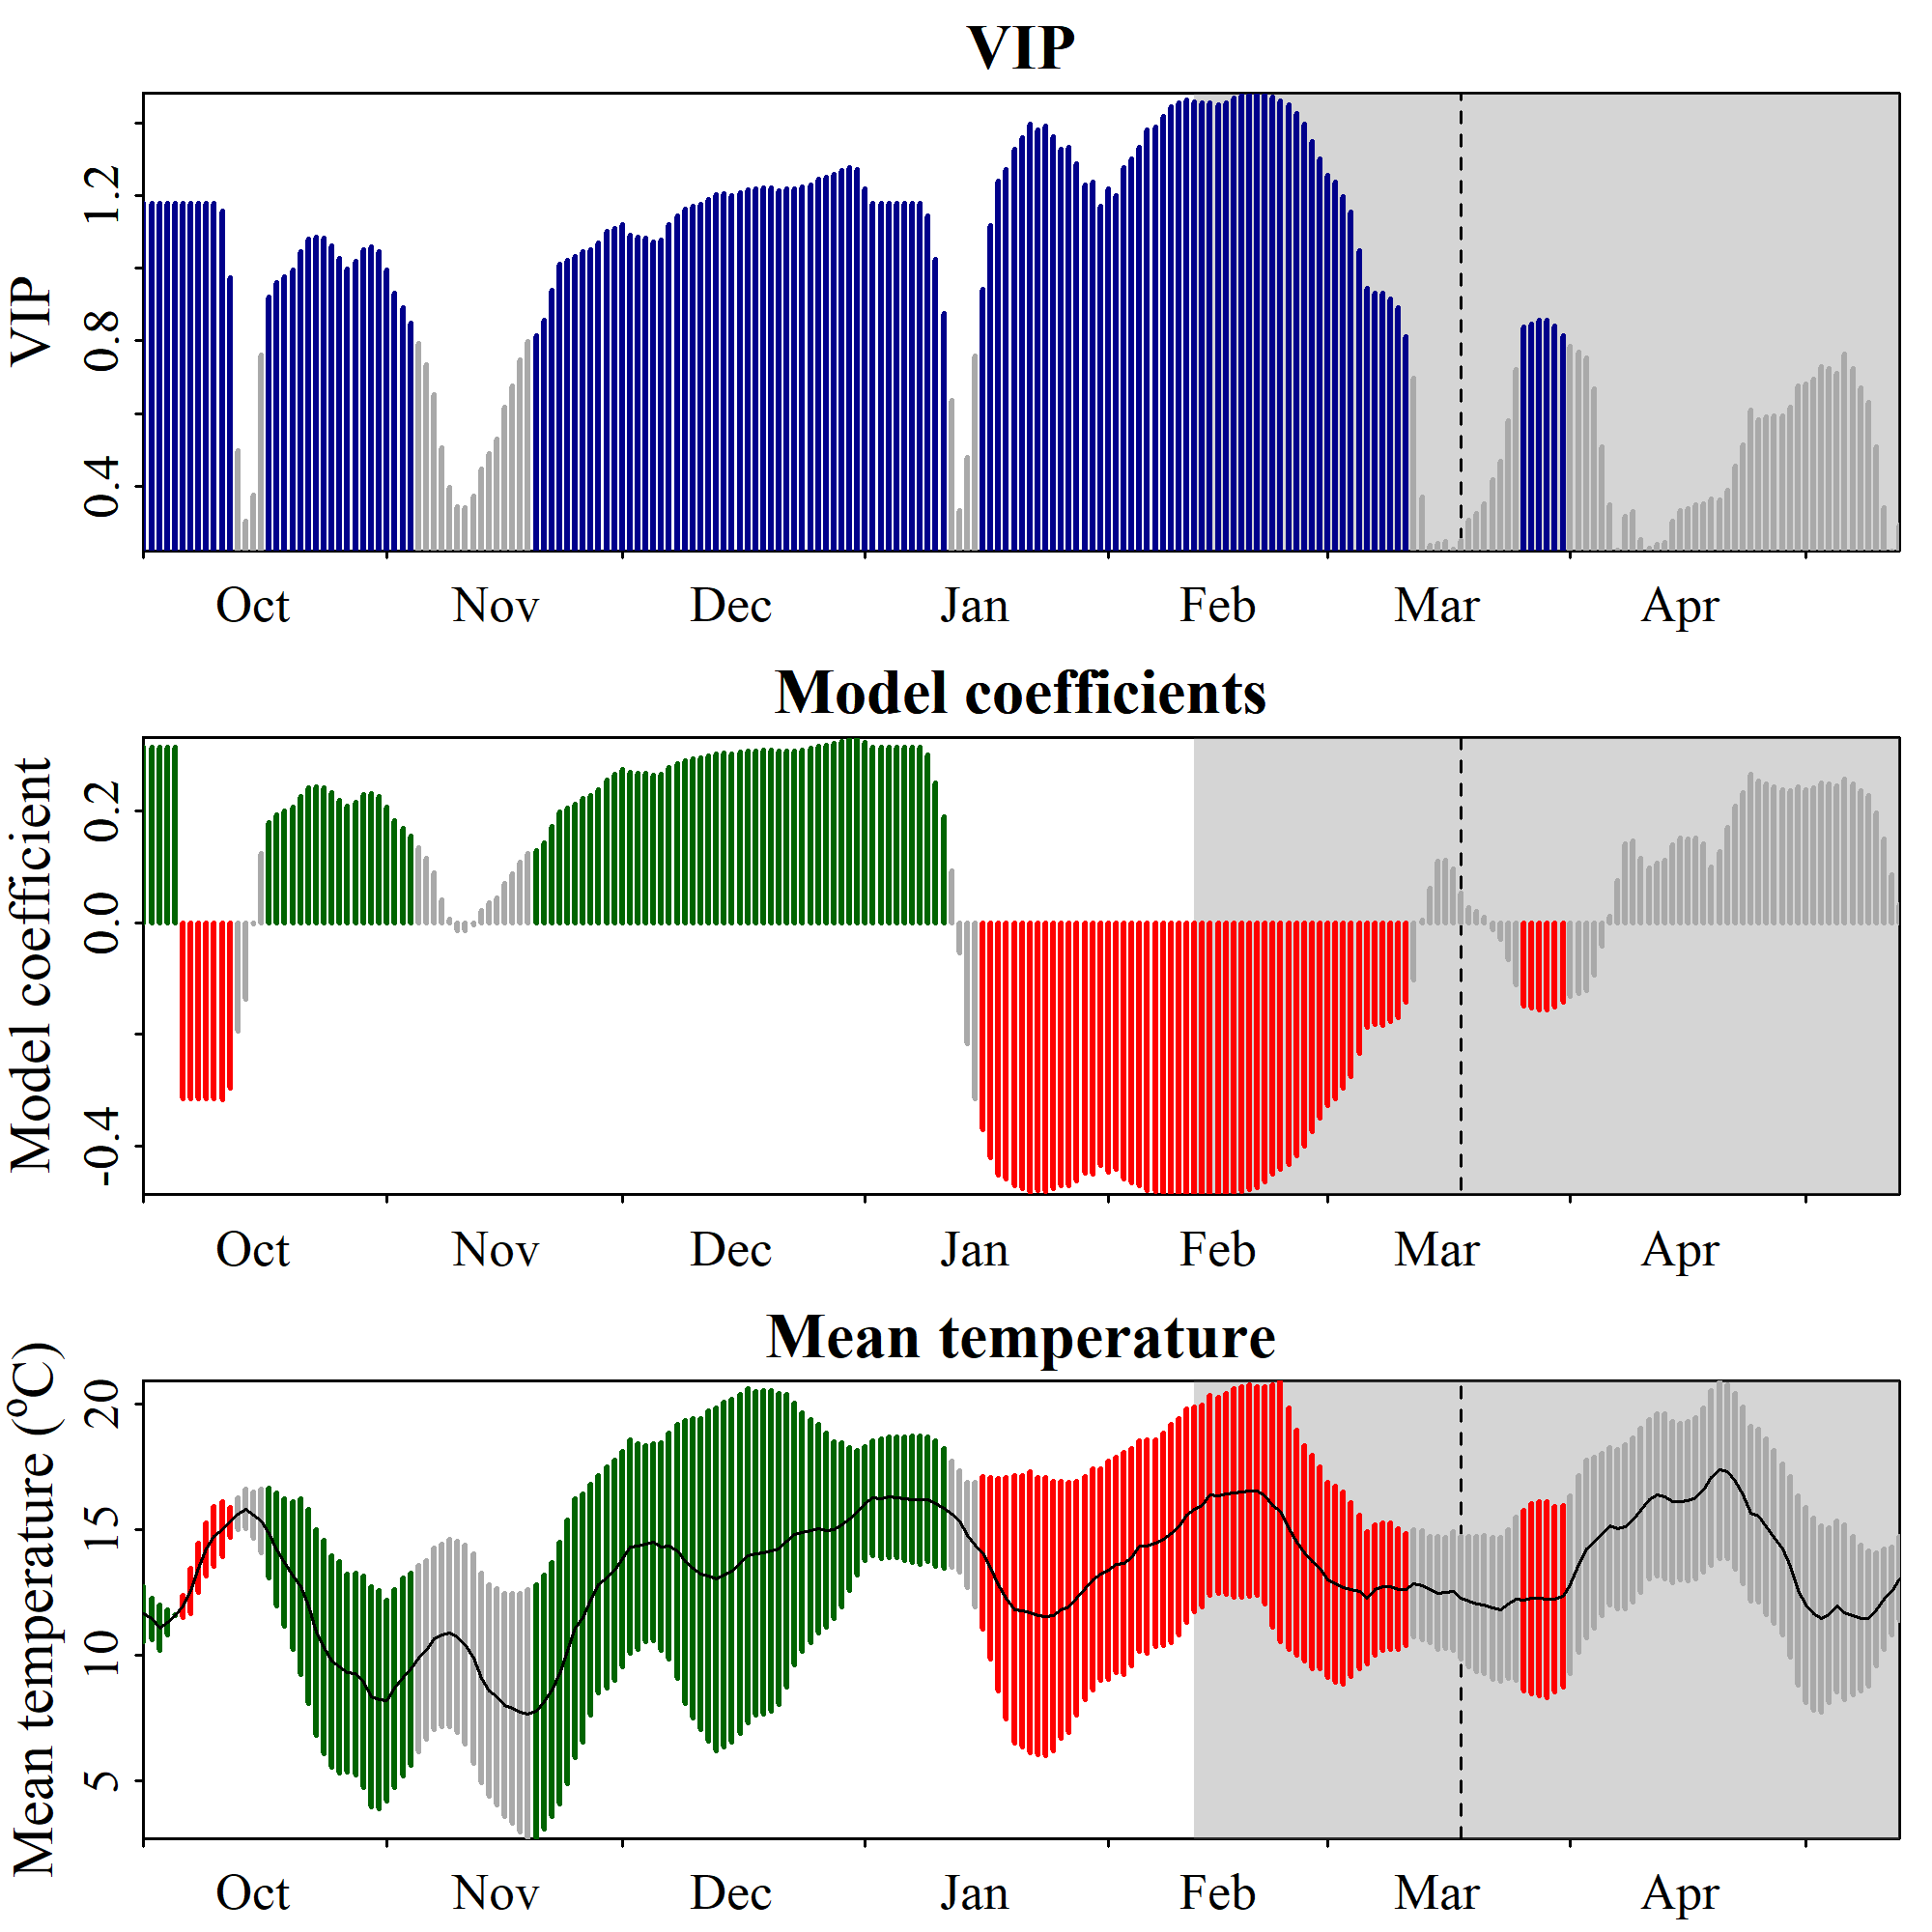

The table this chart was drawn from, first rows:
Date, JDay, Coef, VIP, Tmean, Tstdev
1001, -91, 0.315, 1.179, 11.65, 1.092
1002, -90, 0.315, 1.179, 11.46, 0.8305
1003, -89, 0.315, 1.179, 11.1, 0.8885
1004, -88, 0.315, 1.179, 11.3, 0.4967
1005, -87, 0.315, 1.179, 11.6, 0.02506
1006, -86, -0.315, 1.179, 11.96, 0.4451
1007, -85, -0.315, 1.179, 12.57, 0.8874
1008, -84, -0.315, 1.179, 13.48, 0.9798
1009, -83, -0.315, 1.179, 14.23, 1.049
1010, -82, -0.315, 1.179, 14.74, 1.194
1011, -81, -0.3174, 1.158, 15.02, 1.077
1012, -80, -0.2974, 0.9732, 15.3, 0.5935
1013, -79, -0.1946, 0.4982, 15.64, 0.6213
1014, -78, -0.1371, 0.3039, 15.82, 0.7942
1015, -77, -0.002335, 0.3751, 15.58, 0.9111
1016, -76, 0.1243, 0.7605, 15.33, 1.27
1017, -75, 0.1794, 0.9205, 14.87, 1.779
1018, -74, 0.1937, 0.96, 14.21, 2.232
1019, -73, 0.1998, 0.9766, 13.7, 2.549
1020, -72, 0.2068, 0.9953, 13.18, 2.935
1021, -71, 0.2266, 1.046, 12.75, 3.496
1022, -70, 0.2411, 1.081, 11.96, 3.871
1023, -69, 0.2433, 1.087, 10.92, 4.09
1024, -68, 0.2422, 1.084, 10.33, 4.24
1025, -67, 0.2331, 1.062, 9.768, 4.216
1026, -66, 0.219, 1.027, 9.534, 4.206
1027, -65, 0.2079, 0.9981, 9.316, 3.94
1028, -64, 0.2164, 1.02, 9.272, 4.018
1029, -63, 0.2287, 1.051, 8.95, 4.196
1030, -62, 0.2319, 1.059, 8.353, 4.389
1031, -61, 0.2267, 1.046, 8.245, 4.344
1101, -60, 0.2067, 0.9949, 8.202, 4.01
1102, -59, 0.183, 0.9305, 8.692, 3.941
1103, -58, 0.1694, 0.8924, 9.141, 3.928
1104, -57, 0.1547, 0.8502, 9.454, 3.813
1105, -56, 0.135, 0.7923, 9.877, 3.704
1106, -55, 0.1159, 0.735, 10.22, 3.55
1107, -54, 0.08857, 0.6517, 10.66, 3.617
1108, -53, 0.04152, 0.5066, 10.8, 3.626
1109, -52, 0.005518, 0.3979, 10.89, 3.721
1110, -51, -0.01383, 0.3428, 10.75, 3.804
1111, -50, -0.01469, 0.3405, 10.43, 3.963
1112, -49, -0.003434, 0.3719, 9.879, 4.157
1113, -48, 0.02174, 0.4462, 9.106, 4.179
1114, -47, 0.03512, 0.4911, 8.608, 4.19
1115, -46, 0.04504, 0.5295, 8.362, 4.297
1116, -45, 0.07059, 0.6166, 8.026, 4.428
1117, -44, 0.0878, 0.6767, 7.905, 4.571
1118, -43, 0.1089, 0.7468, 7.727, 4.752
1119, -42, 0.1245, 0.7978, 7.677, 4.96
1120, -41, 0.1296, 0.8143, 7.778, 5.053
1121, -40, 0.1436, 0.857, 8.163, 5.052
1122, -39, 0.1718, 0.9389, 8.645, 5.058
1123, -38, 0.1982, 1.01, 9.293, 5.214
1124, -37, 0.2057, 1.023, 10.15, 5.239
1125, -36, 0.2126, 1.033, 11.08, 5.138
1126, -35, 0.2219, 1.046, 11.5, 4.934
1127, -34, 0.2282, 1.051, 12.21, 4.583
1128, -33, 0.2389, 1.07, 12.82, 4.324
1129, -32, 0.2552, 1.101, 13.1, 4.383
... 165 more rows
